The GitHub repository maisiehapney/PlantCareApp contains a labelled image folder "dataset" with 10 categories: boston fern, cactus, chinese money plant, dragon tree, jade plant, orchid, peace lily, peacock plant, rubber plant, snake plant. Examples follow, each with its label.

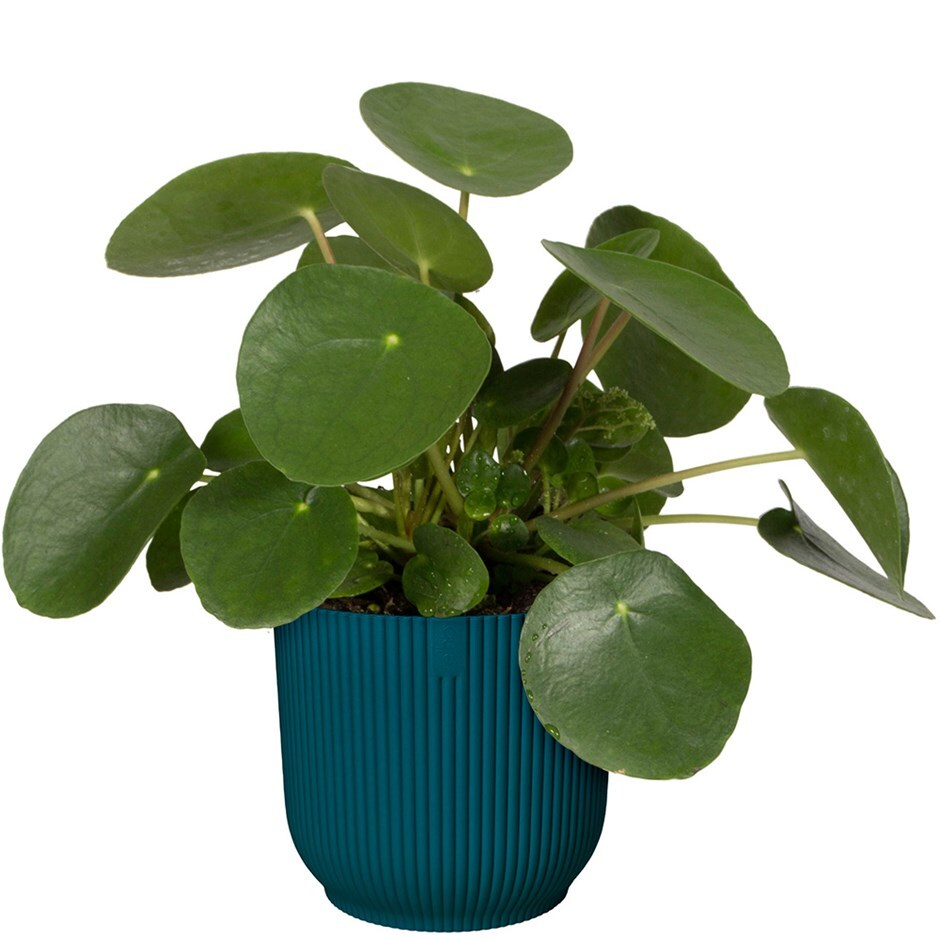
Label: chinese money plant

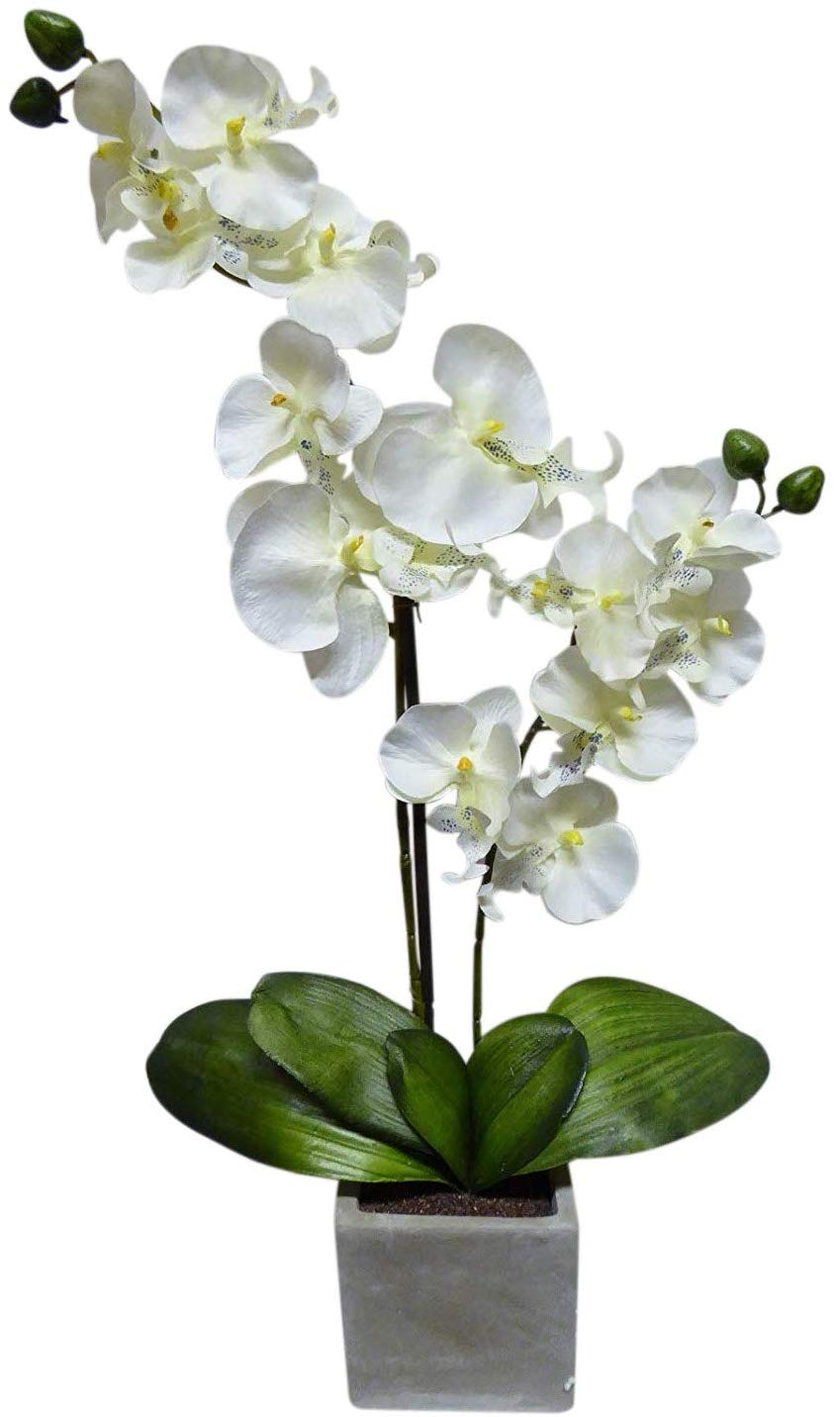
Label: orchid

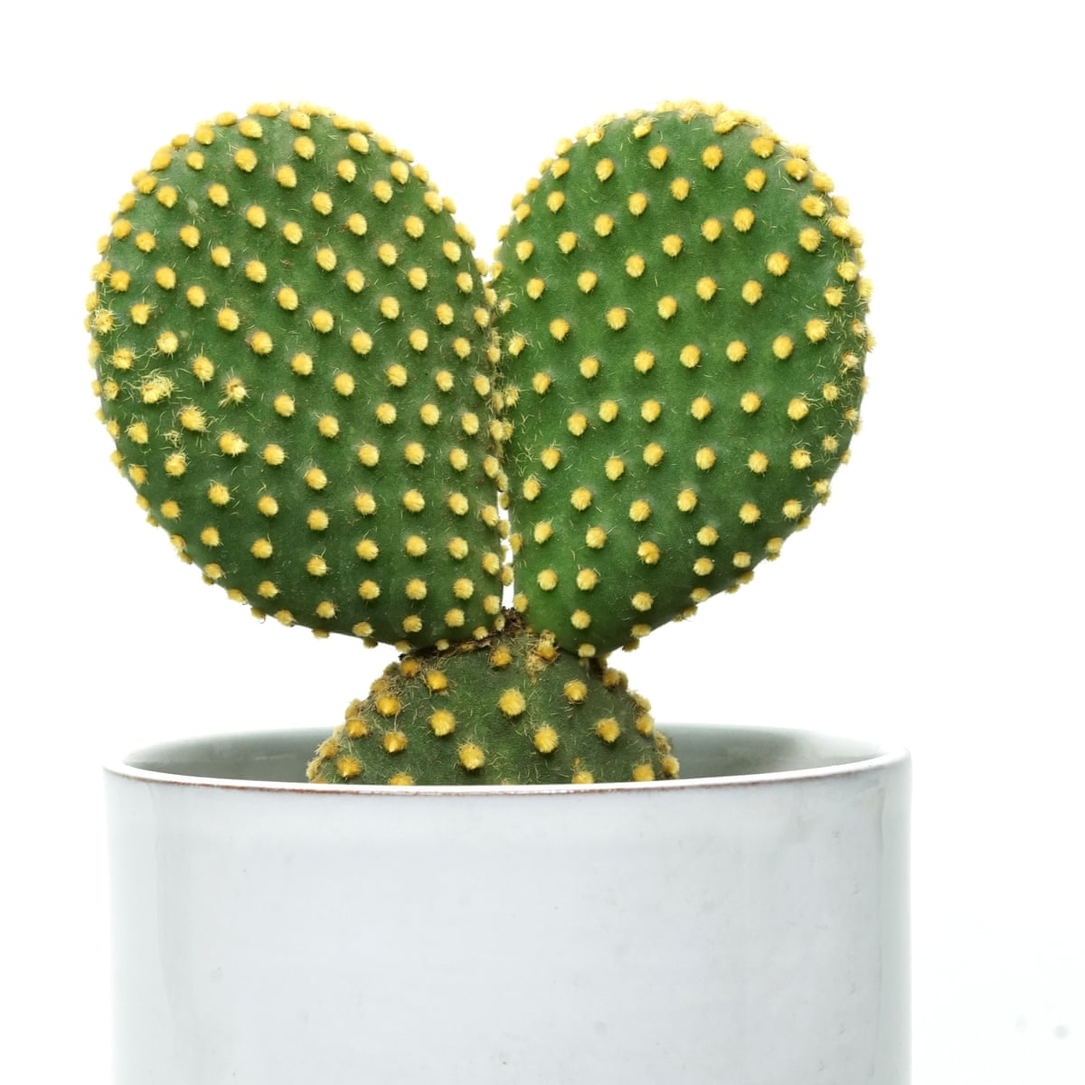
Label: cactus

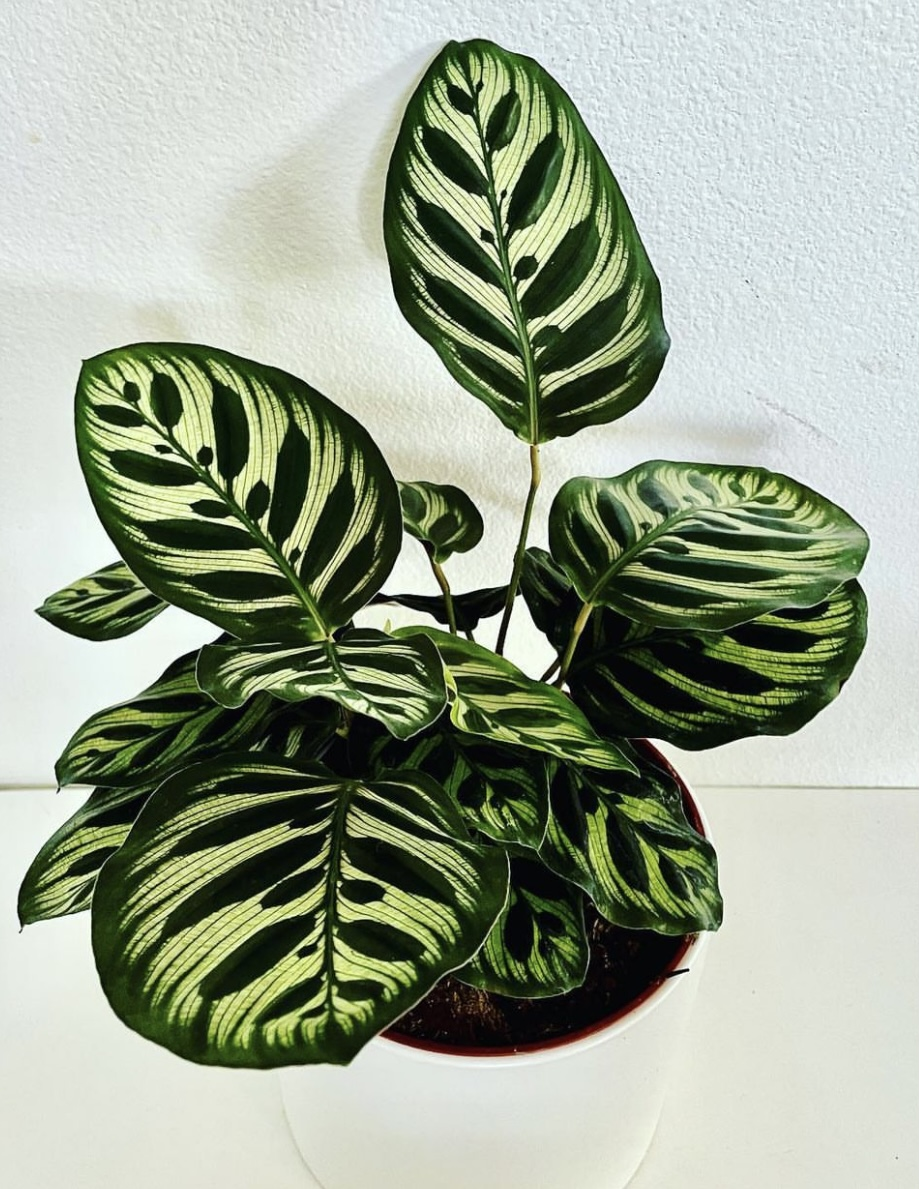
Label: peacock plant

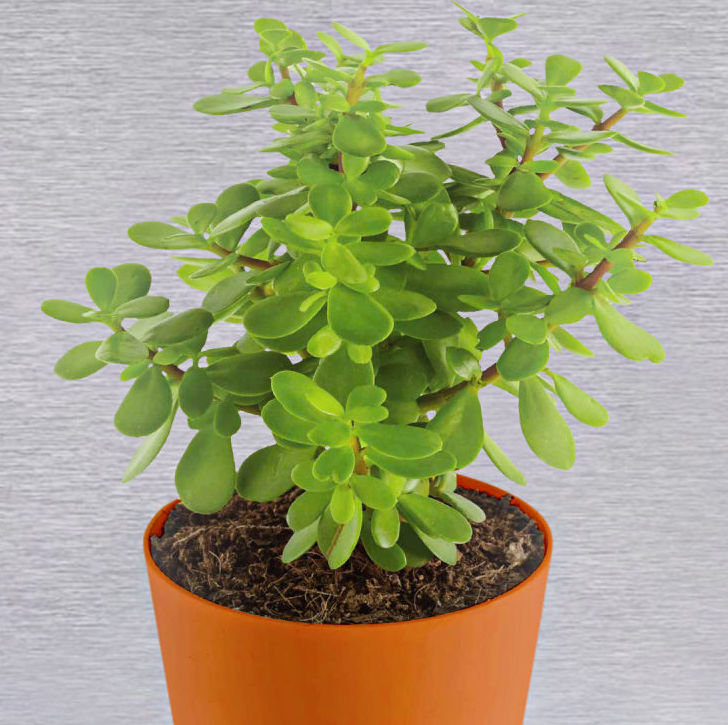
Label: jade plant

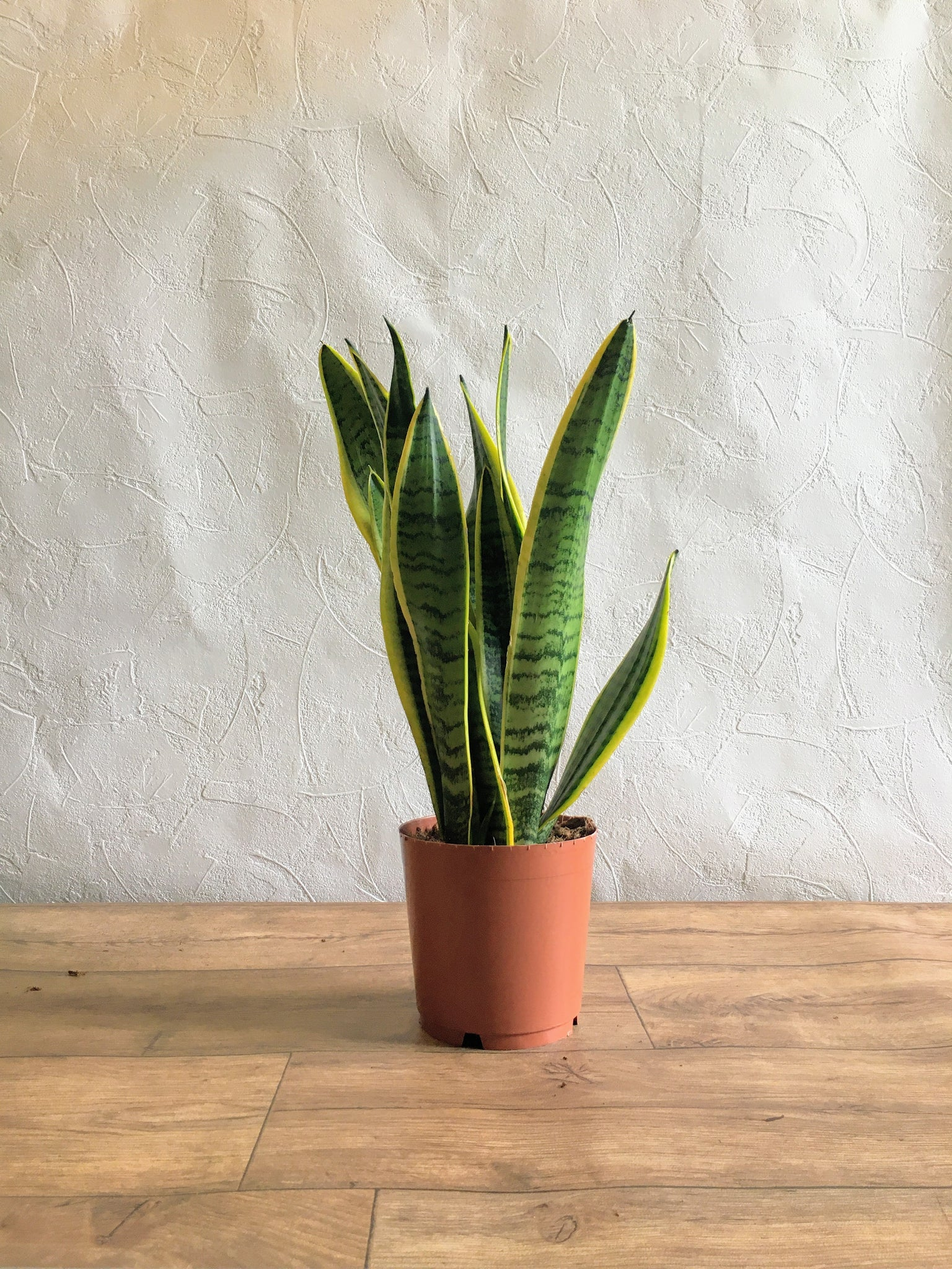
Label: snake plant
